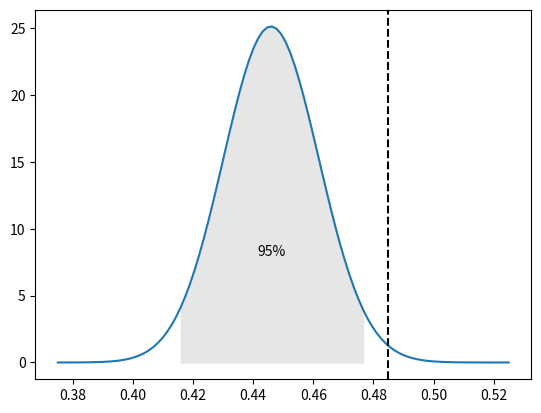

Reproduce this figure in Python.
"""Becs-114.1311 Introduction to Bayesian Statistics
Chapter 2, demo 1

437 girls and 543 boys have been observed. Calculate and plot the posterior 
distribution of the proportion of girls $\theta$, using uniform prior on 
$\theta$.

"""

import numpy as np
from scipy.stats import beta
import matplotlib.pyplot as plt


# The posterior distribution is Beta(438,544)

# Create grid of 100 points from 0.375 to 0.525
x = np.linspace(0.375, 0.525, 100)
# Freeze a beta distribution object with given parameters
dist = beta(438, 544)
# Probability density function at x
pd = dist.pdf(x)

# Plot pd
plt.plot(x, pd)

# Plot proportion of girl babies in general population
plt.axvline(0.485, color='k', linestyle='--')

# Find the points in x that are between 2.5% and 97.5% quantile
# dist.ppf is percent point function (inverse of cdf)
x_95_idx = (x > dist.ppf(0.025)) & (x < dist.ppf(0.975))
# Shade the 95% central interval
plt.fill_between(x[x_95_idx], pd[x_95_idx], color=[0.9,0.9,0.9])
# Add text into the shaded area
plt.text(dist.median(), 8, "95%", horizontalalignment='center')

# Display the figure
plt.show()
